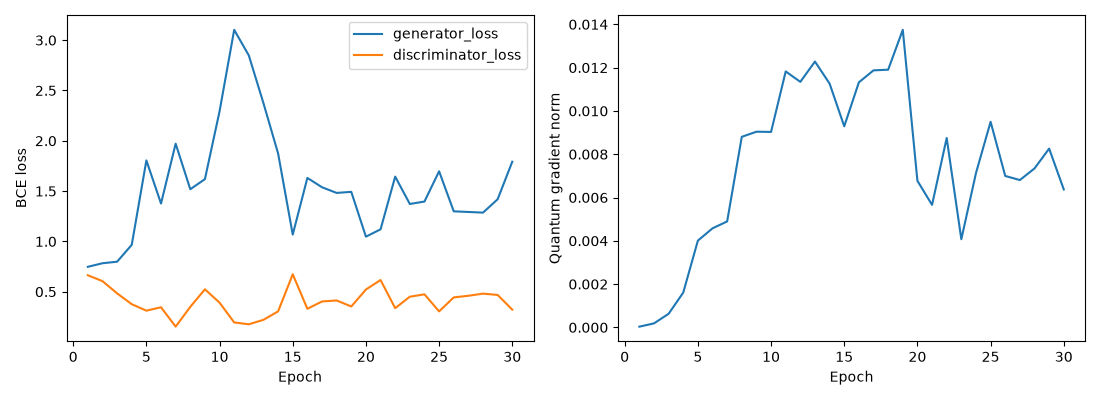

The data file committed next to this chart (first rows):
epoch, generator_loss, discriminator_loss, quantum_gradient_norm
1, 0.7479, 0.6641, 3.436567728018185e-05
2, 0.7833, 0.6057, 0.000185
3, 0.7987, 0.4839, 0.0006284
4, 0.9661, 0.3766, 0.001608
5, 1.805, 0.3122, 0.004009
6, 1.377, 0.346, 0.004576
7, 1.971, 0.1533, 0.004896
8, 1.519, 0.3502, 0.008804
9, 1.619, 0.5242, 0.009041
10, 2.293, 0.3917, 0.00903
11, 3.103, 0.1951, 0.01182
12, 2.848, 0.1767, 0.01134
13, 2.373, 0.2212, 0.01228
14, 1.874, 0.3049, 0.01126
15, 1.068, 0.6735, 0.009291
16, 1.631, 0.3311, 0.01132
17, 1.539, 0.4034, 0.01187
18, 1.482, 0.4136, 0.01191
19, 1.493, 0.3538, 0.01375
20, 1.047, 0.5221, 0.006772
21, 1.12, 0.6167, 0.00566
22, 1.644, 0.337, 0.00875
23, 1.372, 0.4508, 0.004072
24, 1.396, 0.4744, 0.007127
25, 1.697, 0.305, 0.009498
26, 1.299, 0.4438, 0.006996
27, 1.293, 0.4602, 0.006808
28, 1.286, 0.4813, 0.007344
29, 1.419, 0.4684, 0.008259
30, 1.792, 0.3222, 0.006373
